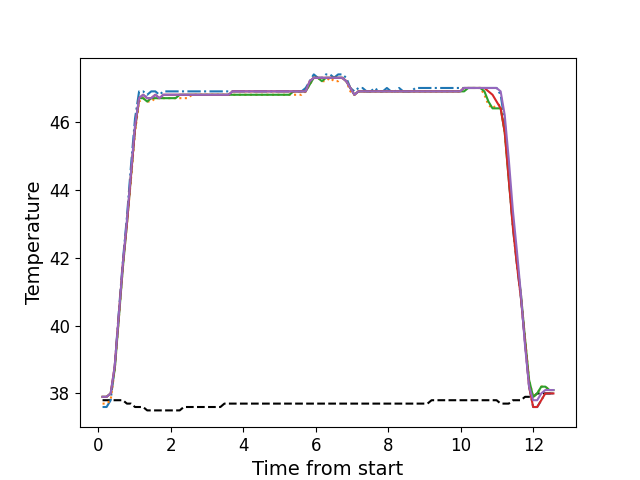

The table this chart was drawn from, first rows:
, times, neutral, z1, z2, z3, z4, z5
0, 0.1126, 37.8, 37.6, 37.7, 37.9, 37.9, 37.9
1, 0.2243, 37.8, 37.6, 37.7, 37.9, 37.9, 37.9
2, 0.3369, 37.8, 37.8, 37.8, 38.0, 38.0, 38.0
3, 0.4485, 37.8, 38.8, 38.7, 38.7, 38.8, 38.8
4, 0.5611, 37.8, 40.4, 40.2, 40.2, 40.3, 40.3
5, 0.6723, 37.8, 41.9, 41.7, 41.7, 41.8, 41.8
6, 0.7849, 37.7, 43.2, 43.0, 43.0, 43.0, 43.1
7, 0.8959, 37.7, 44.7, 44.3, 44.4, 44.4, 44.5
8, 1.009, 37.6, 46.1, 45.7, 45.8, 45.8, 45.9
9, 1.121, 37.6, 46.9, 46.6, 46.7, 46.7, 46.7
10, 1.232, 37.6, 46.9, 46.7, 46.7, 46.8, 46.8
11, 1.345, 37.5, 46.8, 46.6, 46.6, 46.7, 46.7
12, 1.457, 37.5, 46.9, 46.6, 46.7, 46.7, 46.7
13, 1.569, 37.5, 46.9, 46.7, 46.7, 46.8, 46.8
14, 1.68, 37.5, 46.8, 46.7, 46.7, 46.7, 46.7
15, 1.793, 37.5, 46.9, 46.7, 46.7, 46.8, 46.8
16, 1.905, 37.5, 46.9, 46.7, 46.7, 46.8, 46.8
17, 2.018, 37.5, 46.9, 46.7, 46.7, 46.8, 46.8
18, 2.129, 37.5, 46.9, 46.7, 46.7, 46.8, 46.8
19, 2.241, 37.5, 46.9, 46.7, 46.8, 46.8, 46.8
20, 2.354, 37.6, 46.9, 46.7, 46.8, 46.8, 46.8
21, 2.466, 37.6, 46.9, 46.7, 46.8, 46.8, 46.8
22, 2.578, 37.6, 46.9, 46.8, 46.8, 46.8, 46.8
23, 2.69, 37.6, 46.9, 46.8, 46.8, 46.8, 46.8
24, 2.802, 37.6, 46.9, 46.8, 46.8, 46.8, 46.8
25, 2.914, 37.6, 46.9, 46.8, 46.8, 46.8, 46.8
26, 3.026, 37.6, 46.9, 46.8, 46.8, 46.8, 46.8
27, 3.138, 37.6, 46.9, 46.8, 46.8, 46.8, 46.8
28, 3.251, 37.6, 46.9, 46.8, 46.8, 46.8, 46.8
29, 3.363, 37.6, 46.9, 46.8, 46.8, 46.8, 46.8
30, 3.474, 37.7, 46.9, 46.8, 46.8, 46.8, 46.8
31, 3.587, 37.7, 46.9, 46.8, 46.8, 46.8, 46.8
32, 3.699, 37.7, 46.9, 46.8, 46.8, 46.9, 46.9
33, 3.81, 37.7, 46.9, 46.8, 46.8, 46.9, 46.9
34, 3.923, 37.7, 46.9, 46.8, 46.8, 46.9, 46.9
35, 4.035, 37.7, 46.9, 46.8, 46.8, 46.9, 46.9
36, 4.147, 37.7, 46.9, 46.8, 46.8, 46.9, 46.9
37, 4.259, 37.7, 46.9, 46.8, 46.8, 46.9, 46.9
38, 4.371, 37.7, 46.9, 46.8, 46.8, 46.9, 46.9
39, 4.483, 37.7, 46.9, 46.8, 46.8, 46.9, 46.9
40, 4.594, 37.7, 46.9, 46.8, 46.8, 46.9, 46.9
41, 4.707, 37.7, 46.9, 46.8, 46.8, 46.9, 46.9
42, 4.819, 37.7, 46.9, 46.8, 46.8, 46.9, 46.9
43, 4.931, 37.7, 46.9, 46.8, 46.8, 46.9, 46.9
44, 5.043, 37.7, 46.9, 46.8, 46.8, 46.9, 46.9
45, 5.156, 37.7, 46.9, 46.8, 46.8, 46.9, 46.9
46, 5.267, 37.7, 46.9, 46.8, 46.8, 46.9, 46.9
47, 5.38, 37.7, 46.9, 46.8, 46.9, 46.9, 46.9
48, 5.492, 37.7, 46.9, 46.8, 46.9, 46.9, 46.9
49, 5.603, 37.7, 46.9, 46.8, 46.9, 46.9, 46.9
50, 5.716, 37.7, 47.0, 46.9, 46.9, 46.9, 46.9
51, 5.828, 37.7, 47.2, 47.1, 47.1, 47.2, 47.2
52, 5.94, 37.7, 47.4, 47.3, 47.3, 47.3, 47.3
53, 6.052, 37.7, 47.3, 47.3, 47.3, 47.3, 47.3
54, 6.163, 37.7, 47.3, 47.2, 47.2, 47.3, 47.3
55, 6.276, 37.7, 47.4, 47.2, 47.3, 47.3, 47.3
56, 6.387, 37.7, 47.4, 47.3, 47.3, 47.3, 47.3
57, 6.5, 37.7, 47.3, 47.2, 47.3, 47.3, 47.3
58, 6.612, 37.7, 47.4, 47.2, 47.3, 47.3, 47.3
59, 6.724, 37.7, 47.4, 47.3, 47.3, 47.3, 47.3
... 52 more rows
